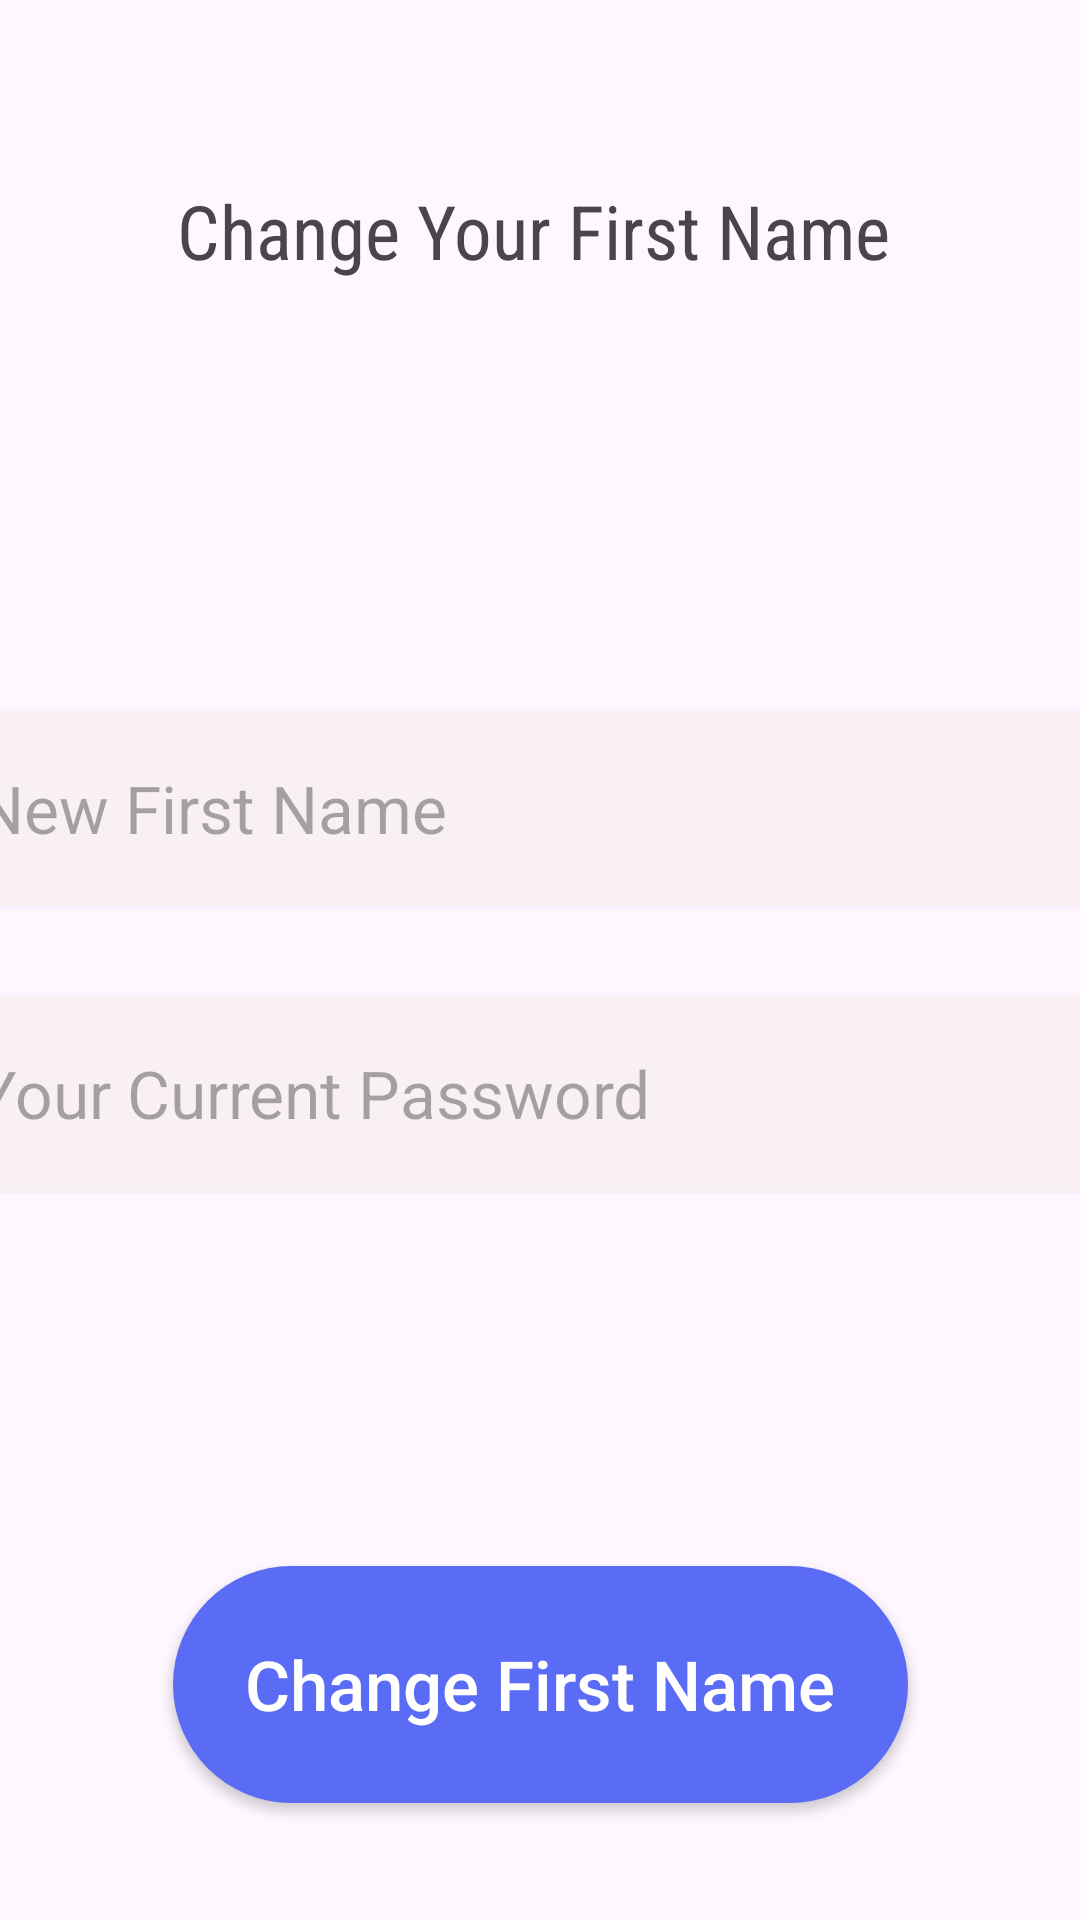

Reconstruct the res/layout file that produces this screen, plus the resources it refers to.
<!-- AndroidManifest.xml: application theme Theme.AndroidLabProject -->
<!-- res/layout/activity_change_first_name.xml -->
<?xml version="1.0" encoding="utf-8"?>
<androidx.constraintlayout.widget.ConstraintLayout xmlns:android="http://schemas.android.com/apk/res/android"
    xmlns:app="http://schemas.android.com/apk/res-auto"
    xmlns:tools="http://schemas.android.com/tools"
    android:layout_width="match_parent"
    android:layout_height="match_parent"
    tools:context=".ChangeFirstName">

    <EditText
        android:id="@+id/currentPassword"
        android:layout_width="400dp"
        android:layout_height="67dp"
        android:layout_marginTop="28dp"
        android:background="@drawable/edit_text"
        android:ems="10"
        android:hint="Your Current Password"
        android:inputType="textPassword"
        android:onClick="currentPassowrdOnClick"
        android:textSize="22sp"
        app:layout_constraintEnd_toEndOf="parent"
        app:layout_constraintHorizontal_bias="0.454"
        app:layout_constraintStart_toStartOf="parent"
        app:layout_constraintTop_toBottomOf="@+id/newPassword" />

    <TextView
        android:id="@+id/textView4"
        android:layout_width="242dp"
        android:layout_height="44dp"
        android:layout_marginTop="60dp"
        android:fontFamily="sans-serif-condensed"
        android:text="Change Your First Name"
        android:textSize="25sp"
        app:layout_constraintEnd_toEndOf="parent"
        app:layout_constraintStart_toStartOf="parent"
        app:layout_constraintTop_toTopOf="parent" />

    <EditText
        android:id="@+id/newPassword"
        android:layout_width="400dp"
        android:layout_height="67dp"
        android:layout_marginTop="132dp"
        android:background="@drawable/edit_text"
        android:ems="10"
        android:hint="New First Name"
        android:inputType="text"
        android:onClick="newFirstNameOnClick"
        android:textSize="22sp"
        app:layout_constraintEnd_toEndOf="parent"
        app:layout_constraintHorizontal_bias="0.454"
        app:layout_constraintStart_toStartOf="parent"
        app:layout_constraintTop_toBottomOf="@+id/textView4" />

    <androidx.appcompat.widget.AppCompatButton
        android:id="@+id/changePasswordBtn"
        android:layout_width="245dp"
        android:layout_height="79dp"
        android:layout_marginTop="124dp"
        android:background="@drawable/button"
        android:backgroundTint="#5A6BF5"
        android:onClick="changeFirstName"
        android:text="Change First Name"
        android:textAllCaps="false"
        android:textColor="#FFFFFF"
        android:textSize="23sp"
        app:layout_constraintEnd_toEndOf="parent"
        app:layout_constraintStart_toStartOf="parent"
        app:layout_constraintTop_toBottomOf="@+id/currentPassword" />
</androidx.constraintlayout.widget.ConstraintLayout>
<!-- resources referenced by this layout -->
<resources>
  <!-- drawable button (drawable) -->
  <?xml version="1.0" encoding="utf-8"?>
  <shape xmlns:android="http://schemas.android.com/apk/res/android">
      <solid android:color="#2596be" /> 
      <corners android:radius="44dp" /> 
  </shape>
  <!-- drawable edit_text (drawable) -->
  <?xml version="1.0" encoding="utf-8"?>
  <shape xmlns:android="http://schemas.android.com/apk/res/android"
      android:shape="rectangle">
      <solid android:color="#F9F1F1"/>
      <corners android:radius="20dp"/>
      <stroke android:width="1dp"
          android:color="#F9F1FF"/>
      <padding android:top="10dp" android:bottom="10dp" android:right="10dp" android:left="10dp"/>
  </shape>
  <style name="Theme.AndroidLabProject" parent="Base.Theme.AndroidLabProject" />
  <style name="Base.Theme.AndroidLabProject" parent="Theme.Material3.DayNight.NoActionBar">
          
          
      </style>
</resources>
